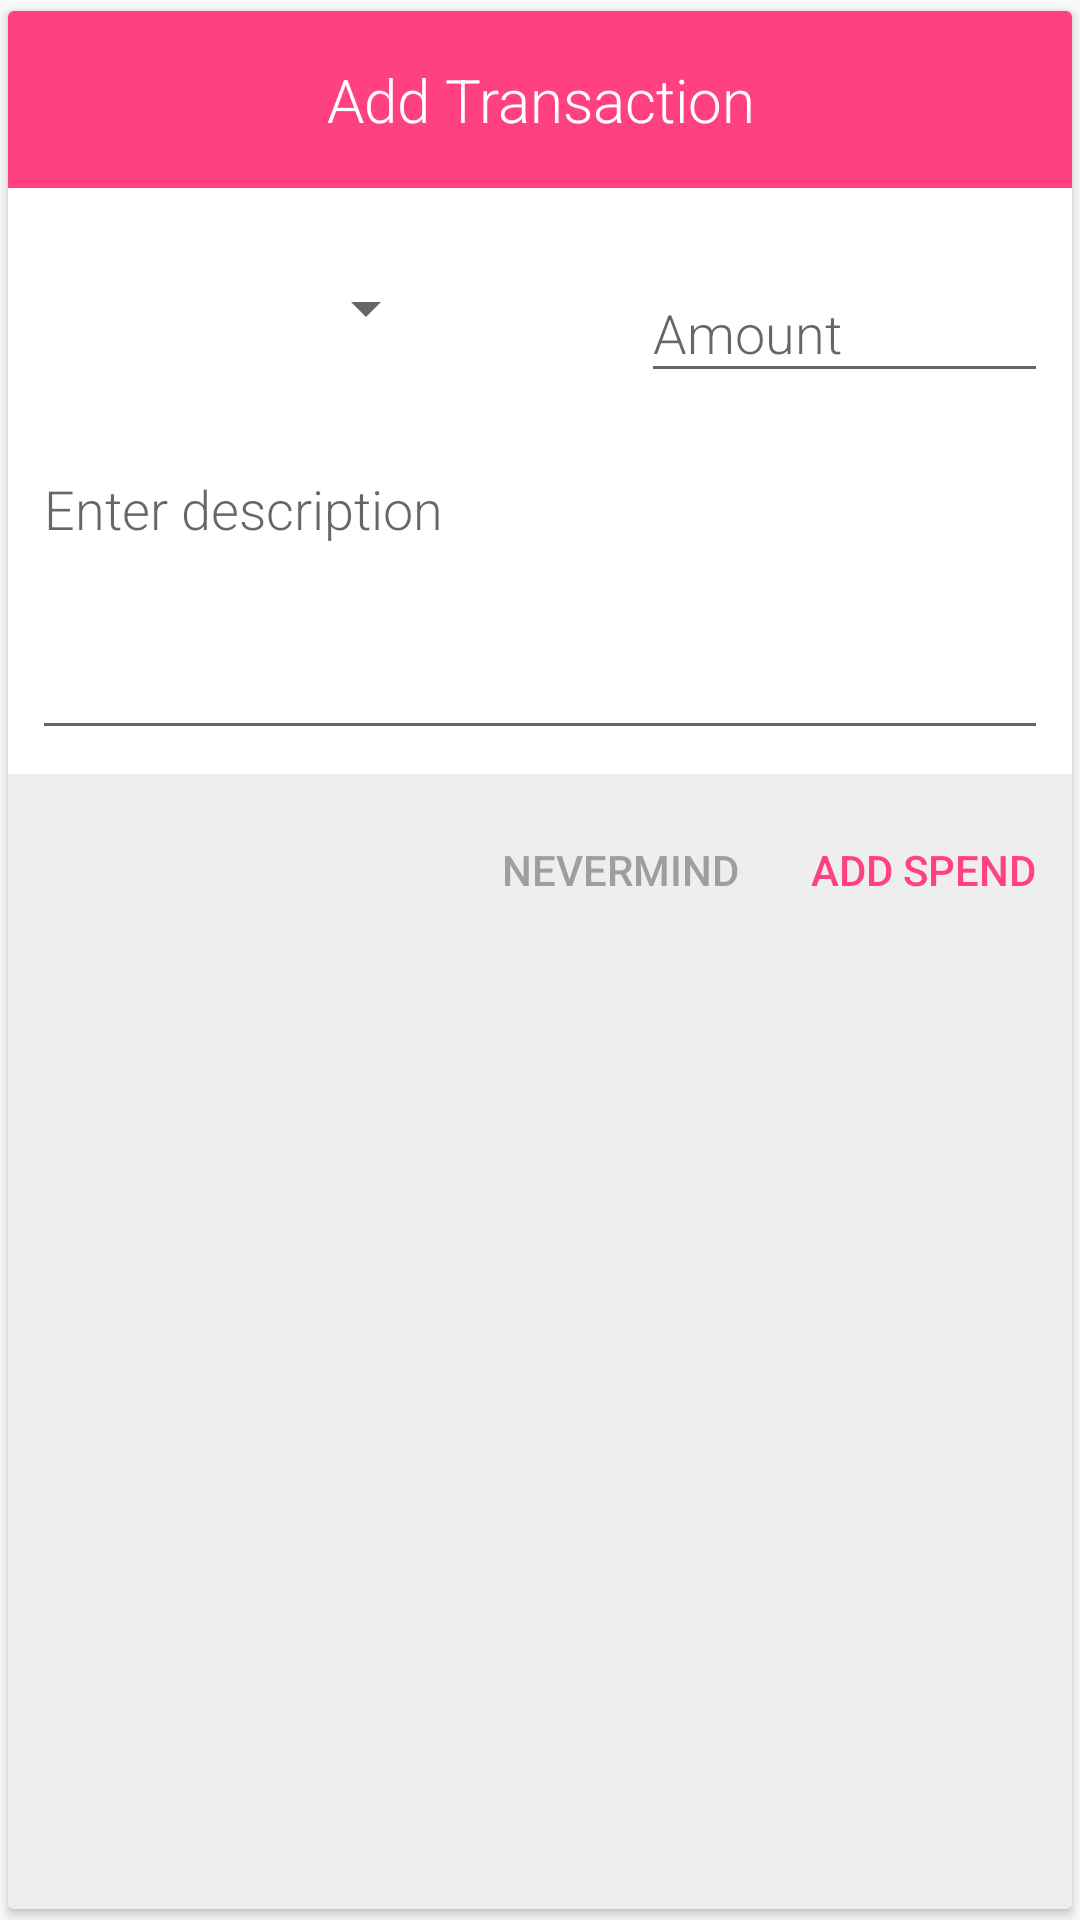

Write the Android layout XML for this screen, with the resource values it uses.
<!-- AndroidManifest.xml: application theme AppTheme -->
<!-- res/layout/test_dialog_add.xml -->
<?xml version="1.0" encoding="utf-8"?>
<android.support.v7.widget.CardView xmlns:android="http://schemas.android.com/apk/res/android"
    xmlns:app="http://schemas.android.com/apk/res-auto"
    xmlns:tools="http://schemas.android.com/tools"
    android:layout_width="match_parent"
    android:layout_height="wrap_content"
    app:cardUseCompatPadding="true">

    <RelativeLayout
        android:layout_width="match_parent"
        android:layout_height="match_parent"
        android:background="@color/color_window_background">

        <TextView
            android:id="@+id/dialog_spend_title"
            style="@style/GreyTextView"
            android:layout_width="match_parent"
            android:layout_height="wrap_content"
            android:layout_gravity="center_horizontal"
            android:background="@color/colorAccent"
            android:gravity="center_horizontal"
            android:padding="@dimen/spacing_normal"
            android:text="Add Transaction"
            android:textColor="@color/white"
            android:textSize="@dimen/font_big" />

        <RelativeLayout
            android:id="@+id/dialog_spend_data_view"
            android:layout_width="match_parent"
            android:layout_height="wrap_content"
            android:layout_below="@id/dialog_spend_title"
            android:background="@color/white"
            android:padding="@dimen/spacing_tiny_x">

            <LinearLayout
                android:id="@+id/dialog_spend_amt_view"
                android:layout_width="match_parent"
                android:layout_height="wrap_content"
                android:orientation="horizontal"
                android:weightSum="10">

                <android.support.v7.widget.AppCompatSpinner
                    android:id="@+id/login_sp_team"
                    android:layout_width="0dp"
                    android:layout_height="wrap_content"
                    android:layout_marginTop="@dimen/spacing_tiny_x"
                    android:layout_weight="4"
                    android:minHeight="@dimen/spacing_huge" />

                <View
                    android:layout_width="0dp"
                    android:layout_height="1dp"
                    android:layout_weight="2" />

                
                <android.support.design.widget.TextInputLayout
                    android:id="@+id/dialog_spend_amt_til"
                    android:layout_width="0dp"
                    android:layout_height="wrap_content"
                    android:layout_marginTop="@dimen/spacing_tiny_x"
                    android:layout_weight="4"
                    android:hint="Amount">

                    <android.support.v7.widget.AppCompatEditText
                        android:id="@+id/dialog_spend_amt_acet"
                        style="@style/EditText"
                        android:layout_width="match_parent"
                        android:layout_height="wrap_content"
                        android:ems="3"
                        android:inputType="numberDecimal"
                        android:maxLines="6"
                        android:scrollbars="vertical" />

                </android.support.design.widget.TextInputLayout>


            </LinearLayout>


            
            <android.support.design.widget.TextInputLayout
                android:id="@+id/dialog_spend_desc_til"
                android:layout_width="match_parent"
                android:layout_height="wrap_content"
                android:layout_below="@id/dialog_spend_amt_view"
                android:layout_marginTop="@dimen/spacing_tiny_x"
                android:hint="Enter description">

                <android.support.v7.widget.AppCompatEditText
                    android:id="@+id/dialog_spend_desc_acet"
                    style="@style/EditText"
                    android:layout_width="match_parent"
                    android:layout_height="wrap_content"
                    android:ems="3"
                    android:gravity="start|left"
                    android:maxLines="6"
                    android:minHeight="@dimen/spacing_100"
                    android:scrollbars="vertical" />

            </android.support.design.widget.TextInputLayout>

        </RelativeLayout>

        <android.support.v7.widget.AppCompatButton
            android:id="@+id/dialog_spend_btn_submit"
            style="@style/ButtonFlat"
            android:layout_alignParentEnd="true"
            android:layout_alignParentRight="true"
            android:layout_below="@id/dialog_spend_data_view"
            android:layout_marginTop="@dimen/spacing_tiny_x"
            android:text="Add Spend"
            android:textColor="@color/colorAccent"
            tools:ignore="RtlHardcoded" />

        <android.support.v7.widget.AppCompatButton
            android:id="@+id/dialog_spend_btn_cancel"
            style="@style/ButtonFlat"
            android:layout_alignTop="@id/dialog_spend_btn_submit"
            android:layout_toLeftOf="@id/dialog_spend_btn_submit"
            android:layout_toStartOf="@id/dialog_spend_btn_submit"
            android:text="Nevermind"
            tools:ignore="RtlHardcoded" />

    </RelativeLayout>
</android.support.v7.widget.CardView>
<!-- resources referenced by this layout -->
<resources>
  <color name="colorAccent">#FF4081</color>
  <color name="color_window_background">#EEEEEE</color>
  <color name="white">@android:color/white</color>
  <dimen name="font_big">20sp</dimen>
  <dimen name="spacing_100">100dp</dimen>
  <dimen name="spacing_huge">48dp</dimen>
  <dimen name="spacing_normal">16dp</dimen>
  <dimen name="spacing_tiny_x">8dp</dimen>
  <style name="ButtonFlat" parent="Base.Widget.AppCompat.Button.Borderless.Colored">
          <item name="android:layout_height">wrap_content</item>
          <item name="android:layout_width">wrap_content</item>
          <item name="android:textColor">@color/secondary_text</item>
      </style>
  <style name="EditText">
          <item name="android:layout_width">wrap_content</item>
          <item name="android:layout_height">wrap_content</item>
          <item name="android:textColor">@color/black</item>
          <item name="android:textColorHint">@color/secondary_text</item>
          <item name="android:fontFamily">sans-serif-light</item>
      </style>
  <style name="GreyTextView" parent="TextView">
          <item name="android:textColor">@color/grey_500</item>
      </style>
  <style name="AppTheme" parent="Theme.AppCompat.Light.DarkActionBar">
          
          <item name="colorPrimary">@color/colorPrimary</item>
          <item name="colorPrimaryDark">@color/colorPrimaryDark</item>
          <item name="colorAccent">@color/colorAccent</item>
      </style>
  <color name="secondary_text">#9E9E9E</color>
  <color name="black">@android:color/black</color>
  <style name="TextView">
          <item name="android:layout_width">wrap_content</item>
          <item name="android:layout_height">wrap_content</item>
          <item name="android:textColor">@android:color/black</item>
          <item name="android:fontFamily">sans-serif-light</item>
      </style>
  <color name="grey_500">#9E9E9E</color>
  <color name="colorPrimary">#3F51B5</color>
  <color name="colorPrimaryDark">#303F9F</color>
</resources>
